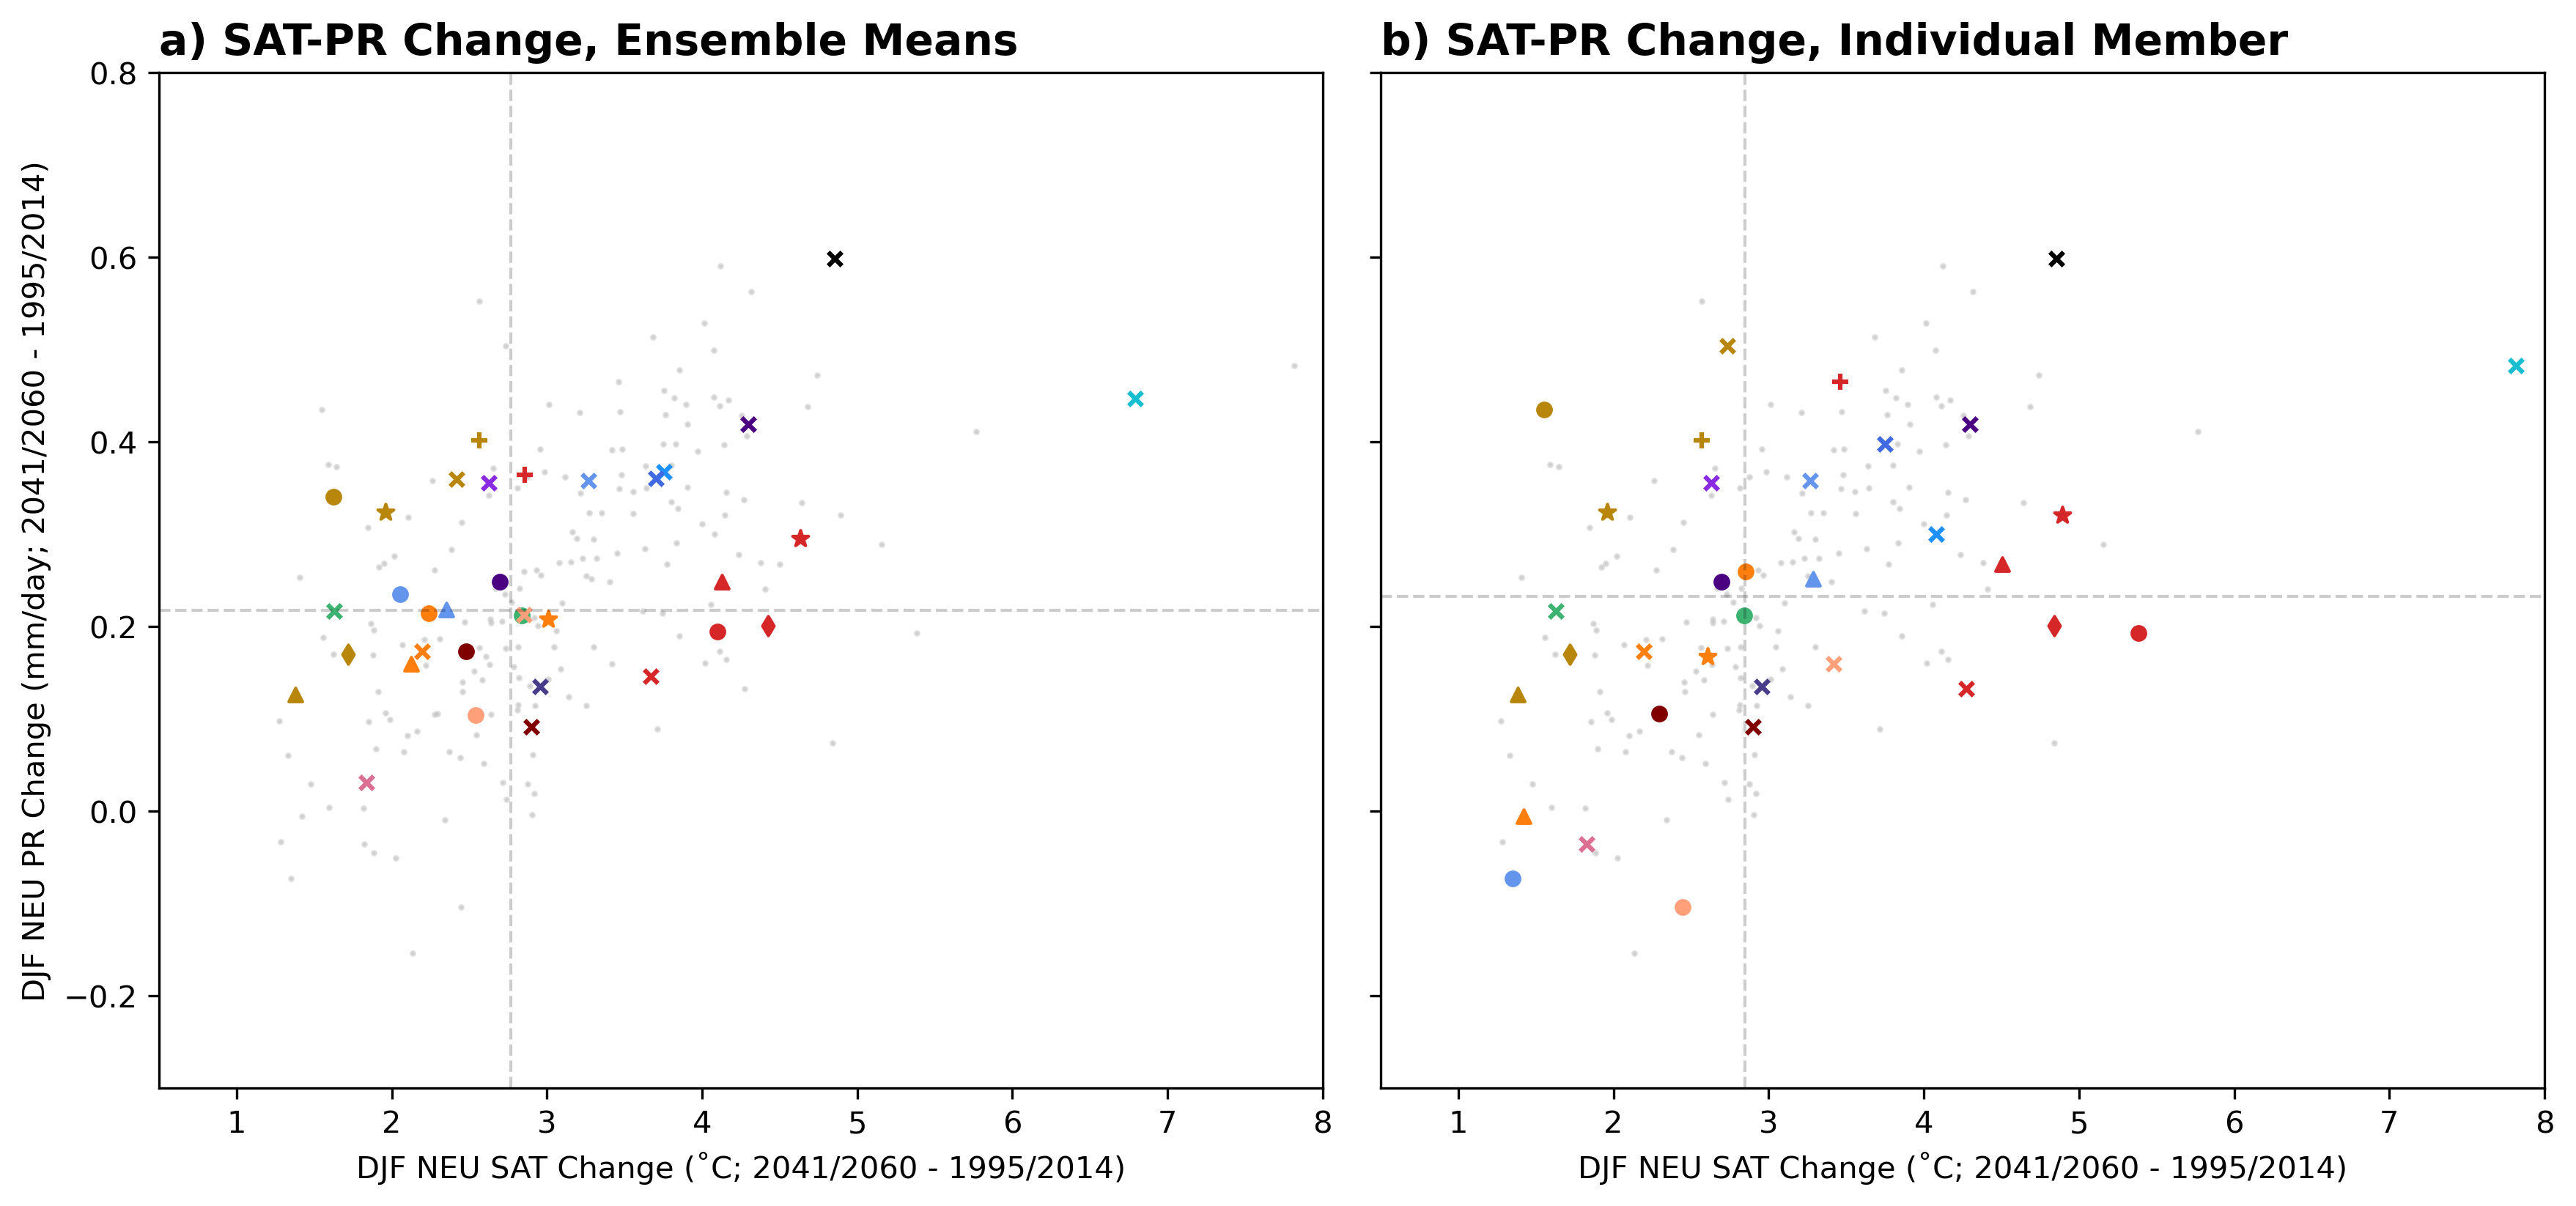

Source code (Python):
# Supplementary Figure 11 : Spread comparison for the CMIP6 DJF NEU case

#################################
# packages
#################################

import xarray as xr
import cartopy.crs as ccrs
import numpy as np
import matplotlib.pyplot as plt
import regionmask
import cdo

import datetime
from scipy import signal, stats
from statsmodels.stats.weightstats import DescrStatsW
import xskillscore

## Load in

members_cmip6 = ['ACCESS-CM2-r1i1p1f1', 'ACCESS-CM2-r2i1p1f1', 'ACCESS-CM2-r3i1p1f1',
       'ACCESS-ESM1-5-r10i1p1f1', 'ACCESS-ESM1-5-r1i1p1f1',
       'ACCESS-ESM1-5-r2i1p1f1', 'ACCESS-ESM1-5-r3i1p1f1',
       'ACCESS-ESM1-5-r4i1p1f1', 'ACCESS-ESM1-5-r5i1p1f1',
       'ACCESS-ESM1-5-r6i1p1f1', 'ACCESS-ESM1-5-r7i1p1f1',
       'ACCESS-ESM1-5-r8i1p1f1', 'ACCESS-ESM1-5-r9i1p1f1',
       'AWI-CM-1-1-MR-r1i1p1f1', 'CAS-ESM2-0-r1i1p1f1', 'CAS-ESM2-0-r3i1p1f1',
       'CESM2-WACCM-r1i1p1f1', 'CESM2-WACCM-r2i1p1f1', 'CESM2-WACCM-r3i1p1f1',
       'CESM2-r10i1p1f1', 'CESM2-r11i1p1f1', 'CESM2-r1i1p1f1',
       'CESM2-r2i1p1f1', 'CESM2-r4i1p1f1', 'CMCC-CM2-SR5-r1i1p1f1',
       'CMCC-ESM2-r1i1p1f1', 'CNRM-CM6-1-HR-r1i1p1f2', 'CNRM-CM6-1-r1i1p1f2',
       'CNRM-CM6-1-r2i1p1f2', 'CNRM-CM6-1-r3i1p1f2', 'CNRM-CM6-1-r4i1p1f2',
       'CNRM-CM6-1-r5i1p1f2', 'CNRM-CM6-1-r6i1p1f2', 'CNRM-ESM2-1-r1i1p1f2',
       'CNRM-ESM2-1-r2i1p1f2', 'CNRM-ESM2-1-r3i1p1f2', 'CNRM-ESM2-1-r4i1p1f2',
       'CNRM-ESM2-1-r5i1p1f2', 'CanESM5-r10i1p1f1', 'CanESM5-r10i1p2f1',
       'CanESM5-r11i1p1f1', 'CanESM5-r11i1p2f1', 'CanESM5-r12i1p1f1',
       'CanESM5-r12i1p2f1', 'CanESM5-r13i1p1f1', 'CanESM5-r13i1p2f1',
       'CanESM5-r14i1p1f1', 'CanESM5-r14i1p2f1', 'CanESM5-r15i1p1f1',
       'CanESM5-r15i1p2f1', 'CanESM5-r16i1p1f1', 'CanESM5-r16i1p2f1',
       'CanESM5-r17i1p1f1', 'CanESM5-r17i1p2f1', 'CanESM5-r18i1p1f1',
       'CanESM5-r18i1p2f1', 'CanESM5-r19i1p1f1', 'CanESM5-r19i1p2f1',
       'CanESM5-r1i1p1f1', 'CanESM5-r1i1p2f1', 'CanESM5-r20i1p1f1',
       'CanESM5-r20i1p2f1', 'CanESM5-r21i1p1f1', 'CanESM5-r21i1p2f1',
       'CanESM5-r22i1p1f1', 'CanESM5-r22i1p2f1', 'CanESM5-r23i1p1f1',
       'CanESM5-r23i1p2f1', 'CanESM5-r24i1p1f1', 'CanESM5-r24i1p2f1',
       'CanESM5-r25i1p1f1', 'CanESM5-r25i1p2f1', 'CanESM5-r2i1p1f1',
       'CanESM5-r2i1p2f1', 'CanESM5-r3i1p1f1', 'CanESM5-r3i1p2f1',
       'CanESM5-r4i1p1f1', 'CanESM5-r4i1p2f1', 'CanESM5-r5i1p1f1',
       'CanESM5-r5i1p2f1', 'CanESM5-r6i1p1f1', 'CanESM5-r6i1p2f1',
       'CanESM5-r7i1p1f1', 'CanESM5-r7i1p2f1', 'CanESM5-r8i1p1f1',
       'CanESM5-r8i1p2f1', 'CanESM5-r9i1p1f1', 'CanESM5-r9i1p2f1',
       'E3SM-1-1-r1i1p1f1', 'FGOALS-f3-L-r1i1p1f1', 'FGOALS-g3-r1i1p1f1',
       'FGOALS-g3-r2i1p1f1', 'GFDL-CM4-r1i1p1f1', 'GFDL-ESM4-r1i1p1f1',
       'GISS-E2-1-G-r1i1p3f1', 'HadGEM3-GC31-LL-r1i1p1f3',
       'HadGEM3-GC31-LL-r2i1p1f3', 'HadGEM3-GC31-LL-r3i1p1f3',
       'HadGEM3-GC31-LL-r4i1p1f3', 'HadGEM3-GC31-MM-r1i1p1f3',
       'HadGEM3-GC31-MM-r2i1p1f3', 'HadGEM3-GC31-MM-r3i1p1f3',
       'HadGEM3-GC31-MM-r4i1p1f3', 'INM-CM4-8-r1i1p1f1', 'INM-CM5-0-r1i1p1f1',
       'IPSL-CM6A-LR-r14i1p1f1', 'IPSL-CM6A-LR-r1i1p1f1',
       'IPSL-CM6A-LR-r2i1p1f1', 'IPSL-CM6A-LR-r3i1p1f1',
       'IPSL-CM6A-LR-r4i1p1f1', 'IPSL-CM6A-LR-r6i1p1f1', 'KACE-1-0-G-r2i1p1f1',
       'KACE-1-0-G-r3i1p1f1', 'KIOST-ESM-r1i1p1f1', 'MIROC-ES2L-r10i1p1f2',
       'MIROC-ES2L-r1i1p1f2', 'MIROC-ES2L-r2i1p1f2', 'MIROC-ES2L-r3i1p1f2',
       'MIROC-ES2L-r4i1p1f2', 'MIROC-ES2L-r5i1p1f2', 'MIROC-ES2L-r6i1p1f2',
       'MIROC-ES2L-r7i1p1f2', 'MIROC-ES2L-r8i1p1f2', 'MIROC-ES2L-r9i1p1f2',
       'MIROC6-r10i1p1f1', 'MIROC6-r11i1p1f1', 'MIROC6-r12i1p1f1',
       'MIROC6-r13i1p1f1', 'MIROC6-r14i1p1f1', 'MIROC6-r15i1p1f1',
       'MIROC6-r16i1p1f1', 'MIROC6-r17i1p1f1', 'MIROC6-r18i1p1f1',
       'MIROC6-r19i1p1f1', 'MIROC6-r1i1p1f1', 'MIROC6-r20i1p1f1',
       'MIROC6-r21i1p1f1', 'MIROC6-r22i1p1f1', 'MIROC6-r23i1p1f1',
       'MIROC6-r24i1p1f1', 'MIROC6-r25i1p1f1', 'MIROC6-r26i1p1f1',
       'MIROC6-r27i1p1f1', 'MIROC6-r28i1p1f1', 'MIROC6-r29i1p1f1',
       'MIROC6-r2i1p1f1', 'MIROC6-r30i1p1f1', 'MIROC6-r31i1p1f1',
       'MIROC6-r32i1p1f1', 'MIROC6-r33i1p1f1', 'MIROC6-r34i1p1f1',
       'MIROC6-r35i1p1f1', 'MIROC6-r36i1p1f1', 'MIROC6-r37i1p1f1',
       'MIROC6-r38i1p1f1', 'MIROC6-r39i1p1f1', 'MIROC6-r3i1p1f1',
       'MIROC6-r40i1p1f1', 'MIROC6-r41i1p1f1', 'MIROC6-r42i1p1f1',
       'MIROC6-r43i1p1f1', 'MIROC6-r44i1p1f1', 'MIROC6-r45i1p1f1',
       'MIROC6-r46i1p1f1', 'MIROC6-r47i1p1f1', 'MIROC6-r48i1p1f1',
       'MIROC6-r49i1p1f1', 'MIROC6-r4i1p1f1', 'MIROC6-r50i1p1f1',
       'MIROC6-r5i1p1f1', 'MIROC6-r6i1p1f1', 'MIROC6-r7i1p1f1',
       'MIROC6-r8i1p1f1', 'MIROC6-r9i1p1f1', 'MPI-ESM1-2-HR-r1i1p1f1',
       'MPI-ESM1-2-HR-r2i1p1f1', 'MPI-ESM1-2-LR-r10i1p1f1',
       'MPI-ESM1-2-LR-r1i1p1f1', 'MPI-ESM1-2-LR-r2i1p1f1',
       'MPI-ESM1-2-LR-r3i1p1f1', 'MPI-ESM1-2-LR-r4i1p1f1',
       'MPI-ESM1-2-LR-r5i1p1f1', 'MPI-ESM1-2-LR-r6i1p1f1',
       'MPI-ESM1-2-LR-r7i1p1f1', 'MPI-ESM1-2-LR-r8i1p1f1',
       'MPI-ESM1-2-LR-r9i1p1f1', 'MRI-ESM2-0-r1i1p1f1', 'MRI-ESM2-0-r1i2p1f1',
       'NESM3-r1i1p1f1', 'NESM3-r2i1p1f1', 'NorESM2-MM-r1i1p1f1',
       'TaiESM1-r1i1p1f1', 'UKESM1-0-LL-r1i1p1f2', 'UKESM1-0-LL-r2i1p1f2',
       'UKESM1-0-LL-r3i1p1f2', 'UKESM1-0-LL-r4i1p1f2', 'UKESM1-0-LL-r8i1p1f2']

# targets

dir = '/**/CMIP_subselection/Data/'

dsT6_djf = xr.open_dataset(dir + 'tas_mon_CMIP6_SSP585_g025_v2_NEU_DJF.nc',use_cftime = True)
dsT6_djf  = dsT6_djf-273.15
dsT6_djf  = dsT6_djf.sortby(dsT6_djf.member)
dsT6_djf  = dsT6_djf.sel(member=members_cmip6)

dsPr6_neu_djf = xr.open_dataset(dir + 'pr_mon_CMIP6_SSP585_g025_v2_NEU_DJF.nc',use_cftime = True)
dsPr6_neu_djf['pr']  = dsPr6_neu_djf.pr*86400
dsPr6_neu_djf  = dsPr6_neu_djf.sortby(dsPr6_neu_djf.member)
dsPr6_neu_djf  = dsPr6_neu_djf.sel(member=members_cmip6)

dsT6_djf_base = dsT6_djf.sel(year=slice('1995','2014')).mean('year')
dsT6_djf_fut = dsT6_djf.sel(year=slice('2041','2060')).mean('year')

dsT6_target = dsT6_djf_fut - dsT6_djf_base

def cos_lat_weighted_mean(ds):
  weights = np.cos(np.deg2rad(ds.lat))
  weights.name = "weights"
  ds_weighted = ds.weighted(weights)
  weighted_mean = ds_weighted.mean(('lon', 'lat'))
  return weighted_mean

dsT6_target_ts = cos_lat_weighted_mean(dsT6_target)

dsPr6_neu_djf_base = dsPr6_neu_djf.sel(year=slice('1995','2014')).mean('year')
dsPr6_neu_djf_fut = dsPr6_neu_djf.sel(year=slice('2041','2060')).mean('year')

dsPr6_target = dsPr6_neu_djf_fut - dsPr6_neu_djf_base
dsPr6_target_ts = cos_lat_weighted_mean(dsPr6_target)

## cmip6 ensemble averaging
rng = np.arange(99,103)
hadgemmm = dsT6_target_ts.isel(member=rng).mean('member').tas
hadgemmm['member'] = 'HadGEM3-GC31-MM-r0i0p0f0'
rng = np.arange(174,176)
mpihr = dsT6_target_ts.isel(member=rng).mean('member').tas
mpihr['member'] = 'MPI-ESM1-2-HR-r0i0p0f0'
rng = np.arange(186,188)
mri2 = dsT6_target_ts.isel(member=rng).mean('member').tas
mri2['member'] = 'MRI-ESM2-0-r0i0p0f0'
rng = np.arange(16,19)
cesm2_waccm = dsT6_target_ts.isel(member=rng).mean('member').tas
cesm2_waccm['member'] = 'CESM2-WACCM-r0i0p0f0'
rng = np.arange(19,24)
cesm2 = dsT6_target_ts.isel(member=rng).mean('member').tas
cesm2['member'] = 'CESM2-r0i0p0f0'
rng = np.arange(33,38)
cnrm2 = dsT6_target_ts.isel(member=rng).mean('member').tas
cnrm2['member'] = 'CNRM-ESM2-1-r0i0p0f0'
rng = np.arange(27,33)
cnrm6 = dsT6_target_ts.isel(member=rng).mean('member').tas
cnrm6['member'] = 'CNRM-CM6-1-r0i0p0f0'
rng = np.arange(95,99)
hadgemll = dsT6_target_ts.isel(member=rng).mean('member').tas
hadgemll['member'] = 'HadGEM3-GC31-LL-r0i0p0f0'
rng = np.arange(0,3)
access_cm2 = dsT6_target_ts.isel(member=rng).mean('member').tas
access_cm2['member'] = 'ACCESS-CM2-r0i0p0f0'
rng = np.arange(105,111)
ipsl6a = dsT6_target_ts.isel(member=rng).mean('member').tas
ipsl6a['member'] = 'IPSL-CM6A-LR-r0i0p0f0'
rng = np.arange(3,13)
access_5 = dsT6_target_ts.isel(member=rng).mean('member').tas
access_5['member'] = 'ACCESS-ESM1-5-r0i0p0f0'
rng = np.arange(192,197)
uk = dsT6_target_ts.isel(member=rng).mean('member').tas
uk['member'] = 'UKESM1-0-LL-r0i0p0f0'
rng = np.arange(176,186)
mpi2lr = dsT6_target_ts.isel(member=rng).mean('member').tas
mpi2lr['member'] = 'MPI-ESM1-2-LR-r0i0p0f0'
rng = np.arange(38,88)
canesm5 = dsT6_target_ts.isel(member=rng).mean('member').tas
canesm5['member'] = 'CanESM5-r0i0p0f0'
rng = np.arange(114,124)
miroce = dsT6_target_ts.isel(member=rng).mean('member').tas
miroce['member'] = 'MIROC-ES2L-r0i0p0f0'
rng = np.arange(124,174)
miroc6 = dsT6_target_ts.isel(member=rng).mean('member').tas
miroc6['member'] = 'MIROC6-r0i0p0f0'
rng = np.arange(188,190)
nesm3 = dsT6_target_ts.isel(member=rng).mean('member').tas
nesm3['member'] = 'NESM3-r0i0p0f0'
rng = np.arange(90,92)
fgoalsg = dsT6_target_ts.isel(member=rng).mean('member').tas
fgoalsg['member'] = 'FGOALS-g3-r0i0p0f0'
rng = np.arange(111,113)
kace = dsT6_target_ts.isel(member=rng).mean('member').tas
kace['member'] = 'KACE-1-0-G-r0i0p0f0'
rng = np.arange(14,16)
cas = dsT6_target_ts.isel(member=rng).mean('member').tas
cas['member'] = 'CAS-ESM2-0-r0i0p0f0'

dsT6_target_ts_em = xr.concat([access_cm2,access_5,dsT6_target_ts.sel(member='AWI-CM-1-1-MR-r1i1p1f1').tas,cas,
cesm2_waccm,cesm2,dsT6_target_ts.sel(member='CMCC-CM2-SR5-r1i1p1f1').tas,dsT6_target_ts.sel(member='CMCC-ESM2-r1i1p1f1').tas,
dsT6_target_ts.sel(member='CNRM-CM6-1-HR-r1i1p1f2').tas,cnrm6,cnrm2,canesm5,dsT6_target_ts.sel(member='E3SM-1-1-r1i1p1f1').tas,
dsT6_target_ts.sel(member='FGOALS-f3-L-r1i1p1f1').tas,fgoalsg,dsT6_target_ts.sel(member='GFDL-CM4-r1i1p1f1').tas,
dsT6_target_ts.sel(member='GFDL-ESM4-r1i1p1f1').tas,dsT6_target_ts.sel(member='GISS-E2-1-G-r1i1p3f1').tas,hadgemll,
hadgemmm,dsT6_target_ts.sel(member='INM-CM4-8-r1i1p1f1').tas,dsT6_target_ts.sel(member='INM-CM5-0-r1i1p1f1').tas,
ipsl6a,kace,dsT6_target_ts.sel(member='KIOST-ESM-r1i1p1f1').tas,miroce,miroc6,mpihr,mpi2lr,mri2,nesm3,
dsT6_target_ts.sel(member='NorESM2-MM-r1i1p1f1').tas,dsT6_target_ts.sel(member='TaiESM1-r1i1p1f1').tas,uk],dim='member')

rng = np.arange(99,103)
hadgemmm = dsPr6_target_ts.isel(member=rng).mean('member').pr
hadgemmm['member'] = 'HadGEM3-GC31-MM-r0i0p0f0'
rng = np.arange(174,176)
mpihr = dsPr6_target_ts.isel(member=rng).mean('member').pr
mpihr['member'] = 'MPI-ESM1-2-HR-r0i0p0f0'
rng = np.arange(186,188)
mri2 = dsPr6_target_ts.isel(member=rng).mean('member').pr
mri2['member'] = 'MRI-ESM2-0-r0i0p0f0'
rng = np.arange(16,19)
cesm2_waccm = dsPr6_target_ts.isel(member=rng).mean('member').pr
cesm2_waccm['member'] = 'CESM2-WACCM-r0i0p0f0'
rng = np.arange(19,24)
cesm2 = dsPr6_target_ts.isel(member=rng).mean('member').pr
cesm2['member'] = 'CESM2-r0i0p0f0'
rng = np.arange(33,38)
cnrm2 = dsPr6_target_ts.isel(member=rng).mean('member').pr
cnrm2['member'] = 'CNRM-ESM2-1-r0i0p0f0'
rng = np.arange(27,33)
cnrm6 = dsPr6_target_ts.isel(member=rng).mean('member').pr
cnrm6['member'] = 'CNRM-CM6-1-r0i0p0f0'
rng = np.arange(95,99)
hadgemll = dsPr6_target_ts.isel(member=rng).mean('member').pr
hadgemll['member'] = 'HadGEM3-GC31-LL-r0i0p0f0'
rng = np.arange(0,3)
access_cm2 = dsPr6_target_ts.isel(member=rng).mean('member').pr
access_cm2['member'] = 'ACCESS-CM2-r0i0p0f0'
rng = np.arange(105,111)
ipsl6a = dsPr6_target_ts.isel(member=rng).mean('member').pr
ipsl6a['member'] = 'IPSL-CM6A-LR-r0i0p0f0'
rng = np.arange(3,13)
access_5 = dsPr6_target_ts.isel(member=rng).mean('member').pr
access_5['member'] = 'ACCESS-ESM1-5-r0i0p0f0'
rng = np.arange(192,197)
uk = dsPr6_target_ts.isel(member=rng).mean('member').pr
uk['member'] = 'UKESM1-0-LL-r0i0p0f0'
rng = np.arange(176,186)
mpi2lr = dsPr6_target_ts.isel(member=rng).mean('member').pr
mpi2lr['member'] = 'MPI-ESM1-2-LR-r0i0p0f0'
rng = np.arange(38,88)
canesm5 = dsPr6_target_ts.isel(member=rng).mean('member').pr
canesm5['member'] = 'CanESM5-r0i0p0f0'
rng = np.arange(114,124)
miroce = dsPr6_target_ts.isel(member=rng).mean('member').pr
miroce['member'] = 'MIROC-ES2L-r0i0p0f0'
rng = np.arange(124,174)
miroc6 = dsPr6_target_ts.isel(member=rng).mean('member').pr
miroc6['member'] = 'MIROC6-r0i0p0f0'
rng = np.arange(188,190)
nesm3 = dsPr6_target_ts.isel(member=rng).mean('member').pr
nesm3['member'] = 'NESM3-r0i0p0f0'
rng = np.arange(90,92)
fgoalsg = dsPr6_target_ts.isel(member=rng).mean('member').pr
fgoalsg['member'] = 'FGOALS-g3-r0i0p0f0'
rng = np.arange(111,113)
kace = dsPr6_target_ts.isel(member=rng).mean('member').pr
kace['member'] = 'KACE-1-0-G-r0i0p0f0'
rng = np.arange(14,16)
cas = dsPr6_target_ts.isel(member=rng).mean('member').pr
cas['member'] = 'CAS-ESM2-0-r0i0p0f0'

dsPr6_target_ts_em = xr.concat([access_cm2,access_5,dsPr6_target_ts.sel(member='AWI-CM-1-1-MR-r1i1p1f1').pr,cas,
cesm2_waccm,cesm2,dsPr6_target_ts.sel(member='CMCC-CM2-SR5-r1i1p1f1').pr,dsPr6_target_ts.sel(member='CMCC-ESM2-r1i1p1f1').pr,
dsPr6_target_ts.sel(member='CNRM-CM6-1-HR-r1i1p1f2').pr,cnrm6,cnrm2,canesm5,dsPr6_target_ts.sel(member='E3SM-1-1-r1i1p1f1').pr,
dsPr6_target_ts.sel(member='FGOALS-f3-L-r1i1p1f1').pr,fgoalsg,dsPr6_target_ts.sel(member='GFDL-CM4-r1i1p1f1').pr,
dsPr6_target_ts.sel(member='GFDL-ESM4-r1i1p1f1').pr,dsPr6_target_ts.sel(member='GISS-E2-1-G-r1i1p3f1').pr,hadgemll,
hadgemmm,dsPr6_target_ts.sel(member='INM-CM4-8-r1i1p1f1').pr,dsPr6_target_ts.sel(member='INM-CM5-0-r1i1p1f1').pr,
ipsl6a,kace,dsPr6_target_ts.sel(member='KIOST-ESM-r1i1p1f1').pr,miroce,miroc6,mpihr,mpi2lr,mri2,nesm3,
dsPr6_target_ts.sel(member='NorESM2-MM-r1i1p1f1').pr,dsPr6_target_ts.sel(member='TaiESM1-r1i1p1f1').pr,uk],dim='member')

# ################################################################################################

#### ** Normalize ** #####

dsT6_target_ts_norm = (dsT6_target_ts  - np.mean(dsT6_target_ts))/np.std(dsT6_target_ts)
dsPr6_target_ts_norm = (dsPr6_target_ts - np.mean(dsPr6_target_ts))/np.std(dsPr6_target_ts)

# spread ensemble
dsT6_target_ts_spd_ind = dsT6_target_ts_norm.sel(member=[
       'AWI-CM-1-1-MR-r1i1p1f1', 'CMCC-CM2-SR5-r1i1p1f1',
       'CMCC-ESM2-r1i1p1f1', 'CNRM-CM6-1-HR-r1i1p1f2',
       'E3SM-1-1-r1i1p1f1', 'FGOALS-f3-L-r1i1p1f1', 'GFDL-CM4-r1i1p1f1', 'GFDL-ESM4-r1i1p1f1',
       'GISS-E2-1-G-r1i1p3f1', 'INM-CM4-8-r1i1p1f1', 'INM-CM5-0-r1i1p1f1','KIOST-ESM-r1i1p1f1',
       'NorESM2-MM-r1i1p1f1','TaiESM1-r1i1p1f1']).tas
dsPr6_target_ts_spd_ind = dsPr6_target_ts_norm.sel(member=['AWI-CM-1-1-MR-r1i1p1f1', 'CMCC-CM2-SR5-r1i1p1f1',
    'CMCC-ESM2-r1i1p1f1', 'CNRM-CM6-1-HR-r1i1p1f2','E3SM-1-1-r1i1p1f1', 'FGOALS-f3-L-r1i1p1f1',
    'GFDL-CM4-r1i1p1f1', 'GFDL-ESM4-r1i1p1f1','GISS-E2-1-G-r1i1p3f1', 'INM-CM4-8-r1i1p1f1',
    'INM-CM5-0-r1i1p1f1','KIOST-ESM-r1i1p1f1', 'NorESM2-MM-r1i1p1f1','TaiESM1-r1i1p1f1']).pr

#####################
# fixed ponts
keys = ['AWI-CM-1-1-MR-r1i1p1f1', 'CMCC-CM2-SR5-r1i1p1f1',
'CMCC-ESM2-r1i1p1f1', 'CNRM-CM6-1-HR-r1i1p1f2',
'E3SM-1-1-r1i1p1f1', 'FGOALS-f3-L-r1i1p1f1', 'GFDL-CM4-r1i1p1f1', 'GFDL-ESM4-r1i1p1f1',
'GISS-E2-1-G-r1i1p3f1', 'INM-CM4-8-r1i1p1f1', 'INM-CM5-0-r1i1p1f1','KIOST-ESM-r1i1p1f1',
'NorESM2-MM-r1i1p1f1','TaiESM1-r1i1p1f1']

dict_ind = {}
for ii in range(len(keys)):
    dict_ind[keys[ii]] = (dsT6_target_ts_norm.sel(member=keys[ii]).tas.item(0),dsPr6_target_ts_norm.sel(member=keys[ii]).pr.item(0))

#########
# Model 1
keys = ['ACCESS-CM2-r1i1p1f1', 'ACCESS-CM2-r2i1p1f1', 'ACCESS-CM2-r3i1p1f1']

dict_model = {}
for ii in range(len(keys)):
    dict_model[keys[ii]] = (dsT6_target_ts_norm.sel(member=keys[ii]).tas.item(0),dsPr6_target_ts_norm.sel(member=keys[ii]).pr.item(0))

def choose_furthest_member(mem):
    min_dist = {}
    dict_dist = {}
    for key in dict_ind:
        dist = np.linalg.norm(np.array(dict_model[mem]) - np.array(dict_ind[key]))
        dict_dist[key] = dist
    min_key = min(dict_dist, key=dict_dist.get)
    min_value = min(dict_dist.values())
    print("Lowest value:",mem,min_key,min_value)

for ii in range(len(keys)):
    choose_furthest_member(keys[ii])

key_choice = 'ACCESS-CM2-r2i1p1f1'
dict_ind[key_choice] = (dsT6_target_ts_norm.sel(member=key_choice).tas.item(0),dsPr6_target_ts_norm.sel(member=key_choice).pr.item(0))

#########
# Model 2
keys = ['ACCESS-ESM1-5-r10i1p1f1', 'ACCESS-ESM1-5-r1i1p1f1',
       'ACCESS-ESM1-5-r2i1p1f1', 'ACCESS-ESM1-5-r3i1p1f1',
       'ACCESS-ESM1-5-r4i1p1f1', 'ACCESS-ESM1-5-r5i1p1f1',
       'ACCESS-ESM1-5-r6i1p1f1', 'ACCESS-ESM1-5-r7i1p1f1',
       'ACCESS-ESM1-5-r8i1p1f1', 'ACCESS-ESM1-5-r9i1p1f1']

dict_model = {}
for ii in range(len(keys)):
    dict_model[keys[ii]] = (dsT6_target_ts_norm.sel(member=keys[ii]).tas.item(0),dsPr6_target_ts_norm.sel(member=keys[ii]).pr.item(0))

for ii in range(len(keys)):
    choose_furthest_member(keys[ii])

key_choice = 'ACCESS-ESM1-5-r5i1p1f1'
dict_ind[key_choice] = (dsT6_target_ts_norm.sel(member=key_choice).tas.item(0),dsPr6_target_ts_norm.sel(member=key_choice).pr.item(0))

#########
# Model 3
keys = ['CAS-ESM2-0-r1i1p1f1', 'CAS-ESM2-0-r3i1p1f1']

dict_model = {}
for ii in range(len(keys)):
    dict_model[keys[ii]] = (dsT6_target_ts_norm.sel(member=keys[ii]).tas.item(0),dsPr6_target_ts_norm.sel(member=keys[ii]).pr.item(0))

for ii in range(len(keys)):
    choose_furthest_member(keys[ii])

key_choice = 'CAS-ESM2-0-r3i1p1f1'
dict_ind[key_choice] = (dsT6_target_ts_norm.sel(member=key_choice).tas.item(0),dsPr6_target_ts_norm.sel(member=key_choice).pr.item(0))

#########
# Model 4
keys = ['CESM2-WACCM-r1i1p1f1', 'CESM2-WACCM-r2i1p1f1', 'CESM2-WACCM-r3i1p1f1']

dict_model = {}
for ii in range(len(keys)):
    dict_model[keys[ii]] = (dsT6_target_ts_norm.sel(member=keys[ii]).tas.item(0),dsPr6_target_ts_norm.sel(member=keys[ii]).pr.item(0))

for ii in range(len(keys)):
    choose_furthest_member(keys[ii])

key_choice = 'CESM2-WACCM-r2i1p1f1'
dict_ind[key_choice] = (dsT6_target_ts_norm.sel(member=key_choice).tas.item(0),dsPr6_target_ts_norm.sel(member=key_choice).pr.item(0))

#########
# Model 5
keys = ['CESM2-r10i1p1f1', 'CESM2-r11i1p1f1', 'CESM2-r1i1p1f1','CESM2-r2i1p1f1', 'CESM2-r4i1p1f1']

dict_model = {}
for ii in range(len(keys)):
    dict_model[keys[ii]] = (dsT6_target_ts_norm.sel(member=keys[ii]).tas.item(0),dsPr6_target_ts_norm.sel(member=keys[ii]).pr.item(0))

for ii in range(len(keys)):
    choose_furthest_member(keys[ii])

key_choice = 'CESM2-r2i1p1f1'
dict_ind[key_choice] = (dsT6_target_ts_norm.sel(member=key_choice).tas.item(0),dsPr6_target_ts_norm.sel(member=key_choice).pr.item(0))

#########
# Model 6

keys = ['CNRM-CM6-1-r1i1p1f2','CNRM-CM6-1-r2i1p1f2',
'CNRM-CM6-1-r3i1p1f2', 'CNRM-CM6-1-r4i1p1f2',
'CNRM-CM6-1-r5i1p1f2', 'CNRM-CM6-1-r6i1p1f2']

dict_model = {}
for ii in range(len(keys)):
    dict_model[keys[ii]] = (dsT6_target_ts_norm.sel(member=keys[ii]).tas.item(0),dsPr6_target_ts_norm.sel(member=keys[ii]).pr.item(0))

for ii in range(len(keys)):
    choose_furthest_member(keys[ii])

key_choice = 'CNRM-CM6-1-r5i1p1f2'
dict_ind[key_choice] = (dsT6_target_ts_norm.sel(member=key_choice).tas.item(0),dsPr6_target_ts_norm.sel(member=key_choice).pr.item(0))

#########
# Model 7

keys = ['CNRM-ESM2-1-r1i1p1f2','CNRM-ESM2-1-r2i1p1f2', 'CNRM-ESM2-1-r3i1p1f2', 'CNRM-ESM2-1-r4i1p1f2','CNRM-ESM2-1-r5i1p1f2']

dict_model = {}
for ii in range(len(keys)):
    dict_model[keys[ii]] = (dsT6_target_ts_norm.sel(member=keys[ii]).tas.item(0),dsPr6_target_ts_norm.sel(member=keys[ii]).pr.item(0))

for ii in range(len(keys)):
    choose_furthest_member(keys[ii])

key_choice = 'CNRM-ESM2-1-r3i1p1f2'
dict_ind[key_choice] = (dsT6_target_ts_norm.sel(member=key_choice).tas.item(0),dsPr6_target_ts_norm.sel(member=key_choice).pr.item(0))

#########
# Model 8

keys = ['CanESM5-r10i1p1f1', 'CanESM5-r10i1p2f1',
       'CanESM5-r11i1p1f1', 'CanESM5-r11i1p2f1', 'CanESM5-r12i1p1f1',
       'CanESM5-r12i1p2f1', 'CanESM5-r13i1p1f1', 'CanESM5-r13i1p2f1',
       'CanESM5-r14i1p1f1', 'CanESM5-r14i1p2f1', 'CanESM5-r15i1p1f1',
       'CanESM5-r15i1p2f1', 'CanESM5-r16i1p1f1', 'CanESM5-r16i1p2f1',
       'CanESM5-r17i1p1f1', 'CanESM5-r17i1p2f1', 'CanESM5-r18i1p1f1',
       'CanESM5-r18i1p2f1', 'CanESM5-r19i1p1f1', 'CanESM5-r19i1p2f1',
       'CanESM5-r1i1p1f1', 'CanESM5-r1i1p2f1', 'CanESM5-r20i1p1f1',
       'CanESM5-r20i1p2f1', 'CanESM5-r21i1p1f1', 'CanESM5-r21i1p2f1',
       'CanESM5-r22i1p1f1', 'CanESM5-r22i1p2f1', 'CanESM5-r23i1p1f1',
       'CanESM5-r23i1p2f1', 'CanESM5-r24i1p1f1', 'CanESM5-r24i1p2f1',
       'CanESM5-r25i1p1f1', 'CanESM5-r25i1p2f1', 'CanESM5-r2i1p1f1',
       'CanESM5-r2i1p2f1', 'CanESM5-r3i1p1f1', 'CanESM5-r3i1p2f1',
       'CanESM5-r4i1p1f1', 'CanESM5-r4i1p2f1', 'CanESM5-r5i1p1f1',
       'CanESM5-r5i1p2f1', 'CanESM5-r6i1p1f1', 'CanESM5-r6i1p2f1',
       'CanESM5-r7i1p1f1', 'CanESM5-r7i1p2f1', 'CanESM5-r8i1p1f1',
       'CanESM5-r8i1p2f1', 'CanESM5-r9i1p1f1', 'CanESM5-r9i1p2f1']

dict_model = {}
for ii in range(len(keys)):
    dict_model[keys[ii]] = (dsT6_target_ts_norm.sel(member=keys[ii]).tas.item(0),dsPr6_target_ts_norm.sel(member=keys[ii]).pr.item(0))

for ii in range(len(keys)):
    choose_furthest_member(keys[ii])

key_choice = 'CanESM5-r14i1p2f1'
dict_ind[key_choice] = (dsT6_target_ts_norm.sel(member=key_choice).tas.item(0),dsPr6_target_ts_norm.sel(member=key_choice).pr.item(0))

#########
# Model 9

keys = ['FGOALS-g3-r1i1p1f1','FGOALS-g3-r2i1p1f1']

dict_model = {}
for ii in range(len(keys)):
    dict_model[keys[ii]] = (dsT6_target_ts_norm.sel(member=keys[ii]).tas.item(0),dsPr6_target_ts_norm.sel(member=keys[ii]).pr.item(0))

for ii in range(len(keys)):
    choose_furthest_member(keys[ii])

key_choice = 'FGOALS-g3-r2i1p1f1'
dict_ind[key_choice] = (dsT6_target_ts_norm.sel(member=key_choice).tas.item(0),dsPr6_target_ts_norm.sel(member=key_choice).pr.item(0))

#########
# Model 10

keys = ['HadGEM3-GC31-LL-r1i1p1f3','HadGEM3-GC31-LL-r2i1p1f3', 'HadGEM3-GC31-LL-r3i1p1f3','HadGEM3-GC31-LL-r4i1p1f3']

dict_model = {}
for ii in range(len(keys)):
    dict_model[keys[ii]] = (dsT6_target_ts_norm.sel(member=keys[ii]).tas.item(0),dsPr6_target_ts_norm.sel(member=keys[ii]).pr.item(0))

for ii in range(len(keys)):
    choose_furthest_member(keys[ii])

key_choice = 'HadGEM3-GC31-LL-r3i1p1f3'
dict_ind[key_choice] = (dsT6_target_ts_norm.sel(member=key_choice).tas.item(0),dsPr6_target_ts_norm.sel(member=key_choice).pr.item(0))

#########
# Model 11

keys = ['HadGEM3-GC31-MM-r1i1p1f3','HadGEM3-GC31-MM-r2i1p1f3', 'HadGEM3-GC31-MM-r3i1p1f3','HadGEM3-GC31-MM-r4i1p1f3']

dict_model = {}
for ii in range(len(keys)):
    dict_model[keys[ii]] = (dsT6_target_ts_norm.sel(member=keys[ii]).tas.item(0),dsPr6_target_ts_norm.sel(member=keys[ii]).pr.item(0))

for ii in range(len(keys)):
    choose_furthest_member(keys[ii])

key_choice = 'HadGEM3-GC31-MM-r2i1p1f3'
dict_ind[key_choice] = (dsT6_target_ts_norm.sel(member=key_choice).tas.item(0),dsPr6_target_ts_norm.sel(member=key_choice).pr.item(0))

#########
# Model 12

keys = ['IPSL-CM6A-LR-r14i1p1f1', 'IPSL-CM6A-LR-r1i1p1f1',
        'IPSL-CM6A-LR-r2i1p1f1', 'IPSL-CM6A-LR-r3i1p1f1',
        'IPSL-CM6A-LR-r4i1p1f1', 'IPSL-CM6A-LR-r6i1p1f1']

dict_model = {}
for ii in range(len(keys)):
    dict_model[keys[ii]] = (dsT6_target_ts_norm.sel(member=keys[ii]).tas.item(0),dsPr6_target_ts_norm.sel(member=keys[ii]).pr.item(0))

for ii in range(len(keys)):
    choose_furthest_member(keys[ii])

key_choice = 'IPSL-CM6A-LR-r2i1p1f1'
dict_ind[key_choice] = (dsT6_target_ts_norm.sel(member=key_choice).tas.item(0),dsPr6_target_ts_norm.sel(member=key_choice).pr.item(0))

#########
# Model 13

keys = ['KACE-1-0-G-r2i1p1f1','KACE-1-0-G-r3i1p1f1']

dict_model = {}
for ii in range(len(keys)):
    dict_model[keys[ii]] = (dsT6_target_ts_norm.sel(member=keys[ii]).tas.item(0),dsPr6_target_ts_norm.sel(member=keys[ii]).pr.item(0))

for ii in range(len(keys)):
    choose_furthest_member(keys[ii])

key_choice = 'KACE-1-0-G-r3i1p1f1'
dict_ind[key_choice] = (dsT6_target_ts_norm.sel(member=key_choice).tas.item(0),dsPr6_target_ts_norm.sel(member=key_choice).pr.item(0))

#########
# Model 14

keys = ['MIROC-ES2L-r10i1p1f2','MIROC-ES2L-r1i1p1f2', 'MIROC-ES2L-r2i1p1f2', 'MIROC-ES2L-r3i1p1f2',
'MIROC-ES2L-r4i1p1f2', 'MIROC-ES2L-r5i1p1f2', 'MIROC-ES2L-r6i1p1f2','MIROC-ES2L-r7i1p1f2', 'MIROC-ES2L-r8i1p1f2', 'MIROC-ES2L-r9i1p1f2']

dict_model = {}
for ii in range(len(keys)):
    dict_model[keys[ii]] = (dsT6_target_ts_norm.sel(member=keys[ii]).tas.item(0),dsPr6_target_ts_norm.sel(member=keys[ii]).pr.item(0))

for ii in range(len(keys)):
    choose_furthest_member(keys[ii])

key_choice = 'MIROC-ES2L-r9i1p1f2'
dict_ind[key_choice] = (dsT6_target_ts_norm.sel(member=key_choice).tas.item(0),dsPr6_target_ts_norm.sel(member=key_choice).pr.item(0))

#########
# Model 15

keys = ['MIROC6-r10i1p1f1', 'MIROC6-r11i1p1f1', 'MIROC6-r12i1p1f1',
       'MIROC6-r13i1p1f1', 'MIROC6-r14i1p1f1', 'MIROC6-r15i1p1f1',
       'MIROC6-r16i1p1f1', 'MIROC6-r17i1p1f1', 'MIROC6-r18i1p1f1',
       'MIROC6-r19i1p1f1', 'MIROC6-r1i1p1f1', 'MIROC6-r20i1p1f1',
       'MIROC6-r21i1p1f1', 'MIROC6-r22i1p1f1', 'MIROC6-r23i1p1f1',
       'MIROC6-r24i1p1f1', 'MIROC6-r25i1p1f1', 'MIROC6-r26i1p1f1',
       'MIROC6-r27i1p1f1', 'MIROC6-r28i1p1f1', 'MIROC6-r29i1p1f1',
       'MIROC6-r2i1p1f1', 'MIROC6-r30i1p1f1', 'MIROC6-r31i1p1f1',
       'MIROC6-r32i1p1f1', 'MIROC6-r33i1p1f1', 'MIROC6-r34i1p1f1',
       'MIROC6-r35i1p1f1', 'MIROC6-r36i1p1f1', 'MIROC6-r37i1p1f1',
       'MIROC6-r38i1p1f1', 'MIROC6-r39i1p1f1', 'MIROC6-r3i1p1f1',
       'MIROC6-r40i1p1f1', 'MIROC6-r41i1p1f1', 'MIROC6-r42i1p1f1',
       'MIROC6-r43i1p1f1', 'MIROC6-r44i1p1f1', 'MIROC6-r45i1p1f1',
       'MIROC6-r46i1p1f1', 'MIROC6-r47i1p1f1', 'MIROC6-r48i1p1f1',
       'MIROC6-r49i1p1f1', 'MIROC6-r4i1p1f1', 'MIROC6-r50i1p1f1',
       'MIROC6-r5i1p1f1', 'MIROC6-r6i1p1f1', 'MIROC6-r7i1p1f1',
       'MIROC6-r8i1p1f1', 'MIROC6-r9i1p1f1']

dict_model = {}
for ii in range(len(keys)):
    dict_model[keys[ii]] = (dsT6_target_ts_norm.sel(member=keys[ii]).tas.item(0),dsPr6_target_ts_norm.sel(member=keys[ii]).pr.item(0))

for ii in range(len(keys)):
    choose_furthest_member(keys[ii])

key_choice = 'MIROC6-r12i1p1f1'
dict_ind[key_choice] = (dsT6_target_ts_norm.sel(member=key_choice).tas.item(0),dsPr6_target_ts_norm.sel(member=key_choice).pr.item(0))

#########
# Model 16
keys = ['MPI-ESM1-2-HR-r1i1p1f1',
        'MPI-ESM1-2-HR-r2i1p1f1']

dict_model = {}
for ii in range(len(keys)):
    dict_model[keys[ii]] = (dsT6_target_ts_norm.sel(member=keys[ii]).tas.item(0),dsPr6_target_ts_norm.sel(member=keys[ii]).pr.item(0))

for ii in range(len(keys)):
    choose_furthest_member(keys[ii])

key_choice = 'MPI-ESM1-2-HR-r2i1p1f1'
dict_ind[key_choice] = (dsT6_target_ts_norm.sel(member=key_choice).tas.item(0),dsPr6_target_ts_norm.sel(member=key_choice).pr.item(0))

#########
# Model 17

keys = ['MPI-ESM1-2-LR-r10i1p1f1',
       'MPI-ESM1-2-LR-r1i1p1f1', 'MPI-ESM1-2-LR-r2i1p1f1',
       'MPI-ESM1-2-LR-r3i1p1f1', 'MPI-ESM1-2-LR-r4i1p1f1',
       'MPI-ESM1-2-LR-r5i1p1f1', 'MPI-ESM1-2-LR-r6i1p1f1',
       'MPI-ESM1-2-LR-r7i1p1f1', 'MPI-ESM1-2-LR-r8i1p1f1',
       'MPI-ESM1-2-LR-r9i1p1f1']

dict_model = {}
for ii in range(len(keys)):
    dict_model[keys[ii]] = (dsT6_target_ts_norm.sel(member=keys[ii]).tas.item(0),dsPr6_target_ts_norm.sel(member=keys[ii]).pr.item(0))

for ii in range(len(keys)):
    choose_furthest_member(keys[ii])

key_choice = 'MPI-ESM1-2-LR-r4i1p1f1'
dict_ind[key_choice] = (dsT6_target_ts_norm.sel(member=key_choice).tas.item(0),dsPr6_target_ts_norm.sel(member=key_choice).pr.item(0))

#########
# Model 18
keys = ['MRI-ESM2-0-r1i1p1f1', 'MRI-ESM2-0-r1i2p1f1']

dict_model = {}
for ii in range(len(keys)):
    dict_model[keys[ii]] = (dsT6_target_ts_norm.sel(member=keys[ii]).tas.item(0),dsPr6_target_ts_norm.sel(member=keys[ii]).pr.item(0))

for ii in range(len(keys)):
    choose_furthest_member(keys[ii])

key_choice = 'MRI-ESM2-0-r1i1p1f1'
dict_ind[key_choice] = (dsT6_target_ts_norm.sel(member=key_choice).tas.item(0),dsPr6_target_ts_norm.sel(member=key_choice).pr.item(0))

#########
# Model 19
keys = ['NESM3-r1i1p1f1', 'NESM3-r2i1p1f1']

dict_model = {}
for ii in range(len(keys)):
    dict_model[keys[ii]] = (dsT6_target_ts_norm.sel(member=keys[ii]).tas.item(0),dsPr6_target_ts_norm.sel(member=keys[ii]).pr.item(0))

for ii in range(len(keys)):
    choose_furthest_member(keys[ii])

key_choice = 'NESM3-r1i1p1f1'
dict_ind[key_choice] = (dsT6_target_ts_norm.sel(member=key_choice).tas.item(0),dsPr6_target_ts_norm.sel(member=key_choice).pr.item(0))


#########
# Model 20
keys = ['UKESM1-0-LL-r1i1p1f2', 'UKESM1-0-LL-r2i1p1f2',
        'UKESM1-0-LL-r3i1p1f2', 'UKESM1-0-LL-r4i1p1f2', 'UKESM1-0-LL-r8i1p1f2']

dict_model = {}
for ii in range(len(keys)):
    dict_model[keys[ii]] = (dsT6_target_ts_norm.sel(member=keys[ii]).tas.item(0),dsPr6_target_ts_norm.sel(member=keys[ii]).pr.item(0))

for ii in range(len(keys)):
    choose_furthest_member(keys[ii])

key_choice = 'UKESM1-0-LL-r2i1p1f2'
dict_ind[key_choice] = (dsT6_target_ts_norm.sel(member=key_choice).tas.item(0),dsPr6_target_ts_norm.sel(member=key_choice).pr.item(0))

################################

dsT6_target_ts_spd_all = dsT6_target_ts.sel(member=['ACCESS-CM2-r2i1p1f1','ACCESS-ESM1-5-r5i1p1f1',
       'AWI-CM-1-1-MR-r1i1p1f1', 'CAS-ESM2-0-r3i1p1f1','CESM2-WACCM-r2i1p1f1','CESM2-r2i1p1f1','CMCC-CM2-SR5-r1i1p1f1',
       'CMCC-ESM2-r1i1p1f1', 'CNRM-CM6-1-HR-r1i1p1f2','CNRM-CM6-1-r5i1p1f2','CNRM-ESM2-1-r3i1p1f2',
       'CanESM5-r14i1p2f1','E3SM-1-1-r1i1p1f1', 'FGOALS-f3-L-r1i1p1f1', 'FGOALS-g3-r2i1p1f1',
       'GFDL-CM4-r1i1p1f1', 'GFDL-ESM4-r1i1p1f1','GISS-E2-1-G-r1i1p3f1',
       'HadGEM3-GC31-LL-r3i1p1f3','HadGEM3-GC31-MM-r2i1p1f3', 'INM-CM4-8-r1i1p1f1', 'INM-CM5-0-r1i1p1f1',
       'IPSL-CM6A-LR-r2i1p1f1','KACE-1-0-G-r3i1p1f1','KIOST-ESM-r1i1p1f1','MIROC-ES2L-r9i1p1f2',
       'MIROC6-r12i1p1f1','MPI-ESM1-2-HR-r2i1p1f1','MPI-ESM1-2-LR-r4i1p1f1','MRI-ESM2-0-r1i1p1f1','NESM3-r1i1p1f1',
       'NorESM2-MM-r1i1p1f1','TaiESM1-r1i1p1f1','UKESM1-0-LL-r2i1p1f2']).tas

dsPr6_target_ts_spd_all = dsPr6_target_ts.sel(member=['ACCESS-CM2-r2i1p1f1','ACCESS-ESM1-5-r5i1p1f1',
       'AWI-CM-1-1-MR-r1i1p1f1', 'CAS-ESM2-0-r3i1p1f1','CESM2-WACCM-r2i1p1f1','CESM2-r2i1p1f1','CMCC-CM2-SR5-r1i1p1f1',
       'CMCC-ESM2-r1i1p1f1', 'CNRM-CM6-1-HR-r1i1p1f2','CNRM-CM6-1-r5i1p1f2','CNRM-ESM2-1-r3i1p1f2',
       'CanESM5-r14i1p2f1','E3SM-1-1-r1i1p1f1', 'FGOALS-f3-L-r1i1p1f1', 'FGOALS-g3-r2i1p1f1',
       'GFDL-CM4-r1i1p1f1', 'GFDL-ESM4-r1i1p1f1','GISS-E2-1-G-r1i1p3f1',
       'HadGEM3-GC31-LL-r3i1p1f3','HadGEM3-GC31-MM-r2i1p1f3', 'INM-CM4-8-r1i1p1f1', 'INM-CM5-0-r1i1p1f1',
       'IPSL-CM6A-LR-r2i1p1f1','KACE-1-0-G-r3i1p1f1','KIOST-ESM-r1i1p1f1','MIROC-ES2L-r9i1p1f2',
       'MIROC6-r12i1p1f1','MPI-ESM1-2-HR-r2i1p1f1','MPI-ESM1-2-LR-r4i1p1f1','MRI-ESM2-0-r1i1p1f1','NESM3-r1i1p1f1',
       'NorESM2-MM-r1i1p1f1','TaiESM1-r1i1p1f1','UKESM1-0-LL-r2i1p1f2']).pr


# ################################################
fig = plt.figure(figsize=(14,6))
ax = plt.subplot(121)
# ################################################

plt.axvline(dsT6_target_ts_em.median("member").data,color='k',linewidth=1,linestyle='dashed',alpha=0.2)
plt.axhline(dsPr6_target_ts_em.median("member").data,color='k',linewidth=1,linestyle='dashed',alpha=0.2)

c = np.arange(0,34)
plt.scatter(dsT6_target_ts.tas,dsPr6_target_ts.pr,s=5,c="silver",marker='.',alpha=0.5)
plt.scatter(dsT6_target_ts_em.isel(member=0),dsPr6_target_ts_em.isel(member=0),c='tab:red',s=20,marker='x',alpha=1)
plt.scatter(dsT6_target_ts_em.isel(member=2),dsPr6_target_ts_em.isel(member=2),c='tab:orange',s=20,marker='x',alpha=1)
plt.scatter(dsT6_target_ts_em.isel(member=3),dsPr6_target_ts_em.isel(member=3),c='tab:cyan',s=20,marker='x',alpha=1)
plt.scatter(dsT6_target_ts_em.isel(member=4),dsPr6_target_ts_em.isel(member=4),c='darkgoldenrod',s=20,marker='x',alpha=1)
plt.scatter(dsT6_target_ts_em.isel(member=5),dsPr6_target_ts_em.isel(member=5),c='darkgoldenrod',s=20,marker='o',alpha=1)
plt.scatter(dsT6_target_ts_em.isel(member=6),dsPr6_target_ts_em.isel(member=6),c='darkgoldenrod',s=20,marker='^',alpha=1)
plt.scatter(dsT6_target_ts_em.isel(member=7),dsPr6_target_ts_em.isel(member=7),c='darkgoldenrod',s=30,marker='*',alpha=1)
plt.scatter(dsT6_target_ts_em.isel(member=8),dsPr6_target_ts_em.isel(member=8),c='cornflowerblue',s=20,marker='x',alpha=1)
plt.scatter(dsT6_target_ts_em.isel(member=9),dsPr6_target_ts_em.isel(member=9),c='cornflowerblue',s=20,marker='o',alpha=1)
plt.scatter(dsT6_target_ts_em.isel(member=10),dsPr6_target_ts_em.isel(member=10),c='cornflowerblue',s=20,marker='^',alpha=1)
plt.scatter(dsT6_target_ts_em.isel(member=11),dsPr6_target_ts_em.isel(member=11),c='dodgerblue',s=20,marker='x',alpha=1)
plt.scatter(dsT6_target_ts_em.isel(member=12),dsPr6_target_ts_em.isel(member=12),c='k',s=20,marker='x',alpha=1)
plt.scatter(dsT6_target_ts_em.isel(member=13),dsPr6_target_ts_em.isel(member=13),c='maroon',s=20,marker='x',alpha=1)
plt.scatter(dsT6_target_ts_em.isel(member=14),dsPr6_target_ts_em.isel(member=14),c='maroon',s=20,marker='o',alpha=1)
plt.scatter(dsT6_target_ts_em.isel(member=15),dsPr6_target_ts_em.isel(member=15),c='indigo',s=20,marker='x',alpha=1)
plt.scatter(dsT6_target_ts_em.isel(member=16),dsPr6_target_ts_em.isel(member=16),c='indigo',s=20,marker='o',alpha=1)
plt.scatter(dsT6_target_ts_em.isel(member=18),dsPr6_target_ts_em.isel(member=18),c='tab:red',s=20,marker='o',alpha=1)
plt.scatter(dsT6_target_ts_em.isel(member=19),dsPr6_target_ts_em.isel(member=19),c='tab:red',s=20,marker='^',alpha=1)
plt.scatter(dsT6_target_ts_em.isel(member=20),dsPr6_target_ts_em.isel(member=20),c='mediumseagreen',s=20,marker='x',alpha=1)
plt.scatter(dsT6_target_ts_em.isel(member=21),dsPr6_target_ts_em.isel(member=21),c='mediumseagreen',s=20,marker='o',alpha=1)
plt.scatter(dsT6_target_ts_em.isel(member=22),dsPr6_target_ts_em.isel(member=22),c='royalblue',s=20,marker='x',alpha=1)
plt.scatter(dsT6_target_ts_em.isel(member=23),dsPr6_target_ts_em.isel(member=23),c='tab:red',s=30,marker='*',alpha=1)
plt.scatter(dsT6_target_ts_em.isel(member=24),dsPr6_target_ts_em.isel(member=24),c='darkslateblue',s=20,marker='x',alpha=1)
plt.scatter(dsT6_target_ts_em.isel(member=25),dsPr6_target_ts_em.isel(member=25),c='lightsalmon',s=20,marker='x',alpha=1)
plt.scatter(dsT6_target_ts_em.isel(member=26),dsPr6_target_ts_em.isel(member=26),c='lightsalmon',s=20,marker='o',alpha=1)
plt.scatter(dsT6_target_ts_em.isel(member=27),dsPr6_target_ts_em.isel(member=27),c='tab:orange',s=20,marker='o',alpha=1)
plt.scatter(dsT6_target_ts_em.isel(member=28),dsPr6_target_ts_em.isel(member=28),c='tab:orange',s=20,marker='^',alpha=1)
plt.scatter(dsT6_target_ts_em.isel(member=29),dsPr6_target_ts_em.isel(member=29),c='palevioletred',s=20,marker='x',alpha=1)
plt.scatter(dsT6_target_ts_em.isel(member=30),dsPr6_target_ts_em.isel(member=30),c='tab:orange',s=30,marker='*',alpha=1)
plt.scatter(dsT6_target_ts_em.isel(member=31),dsPr6_target_ts_em.isel(member=31),c='darkgoldenrod',s=20,marker='d',alpha=1)
plt.scatter(dsT6_target_ts_em.isel(member=32),dsPr6_target_ts_em.isel(member=32),c='darkgoldenrod',s=30,marker='+',alpha=1)
plt.scatter(dsT6_target_ts_em.isel(member=33),dsPr6_target_ts_em.isel(member=33),c='tab:red',s=20,marker='d',alpha=1)

plt.scatter(dsT6_target_ts_em.isel(member=1),dsPr6_target_ts_em.isel(member=1),c='tab:red',s=30,marker='+',alpha=1)
plt.scatter(dsT6_target_ts_em.isel(member=17),dsPr6_target_ts_em.isel(member=17),c='blueviolet',s=20,marker='x',alpha=1)

plt.xlabel('DJF NEU SAT Change (˚C; 2041/2060 - 1995/2014)')
plt.xlim([0.5,8])
plt.ylabel('DJF NEU PR Change (mm/day; 2041/2060 - 1995/2014)')
plt.ylim([-0.3,0.8])
plt.title('a) SAT-PR Change, Ensemble Means',fontsize=14,fontweight='bold',loc='left')

ax = plt.subplot(122)

plt.axvline(dsT6_target_ts_spd_all.median("member").data,color='k',linewidth=1,linestyle='dashed',alpha=0.2)
plt.axhline(dsPr6_target_ts_spd_all.median("member").data,color='k',linewidth=1,linestyle='dashed',alpha=0.2)

c = np.arange(0,34)
plt.scatter(dsT6_target_ts.tas,dsPr6_target_ts.pr,s=5,c="silver",marker='.',alpha=0.5)
plt.scatter(dsT6_target_ts_spd_all.isel(member=0),dsPr6_target_ts_spd_all.isel(member=0),c='tab:red',s=20,marker='x',alpha=1)
plt.scatter(dsT6_target_ts_spd_all.isel(member=2),dsPr6_target_ts_spd_all.isel(member=2),c='tab:orange',s=20,marker='x',alpha=1)
plt.scatter(dsT6_target_ts_spd_all.isel(member=3),dsPr6_target_ts_spd_all.isel(member=3),c='tab:cyan',s=20,marker='x',alpha=1)
plt.scatter(dsT6_target_ts_spd_all.isel(member=4),dsPr6_target_ts_spd_all.isel(member=4),c='darkgoldenrod',s=20,marker='x',alpha=1)
plt.scatter(dsT6_target_ts_spd_all.isel(member=5),dsPr6_target_ts_spd_all.isel(member=5),c='darkgoldenrod',s=20,marker='o',alpha=1)
plt.scatter(dsT6_target_ts_spd_all.isel(member=6),dsPr6_target_ts_spd_all.isel(member=6),c='darkgoldenrod',s=20,marker='^',alpha=1)
plt.scatter(dsT6_target_ts_spd_all.isel(member=7),dsPr6_target_ts_spd_all.isel(member=7),c='darkgoldenrod',s=30,marker='*',alpha=1)
plt.scatter(dsT6_target_ts_spd_all.isel(member=8),dsPr6_target_ts_spd_all.isel(member=8),c='cornflowerblue',s=20,marker='x',alpha=1)
plt.scatter(dsT6_target_ts_spd_all.isel(member=9),dsPr6_target_ts_spd_all.isel(member=9),c='cornflowerblue',s=20,marker='o',alpha=1)
plt.scatter(dsT6_target_ts_spd_all.isel(member=10),dsPr6_target_ts_spd_all.isel(member=10),c='cornflowerblue',s=20,marker='^',alpha=1)
plt.scatter(dsT6_target_ts_spd_all.isel(member=11),dsPr6_target_ts_spd_all.isel(member=11),c='dodgerblue',s=20,marker='x',alpha=1)
plt.scatter(dsT6_target_ts_spd_all.isel(member=12),dsPr6_target_ts_spd_all.isel(member=12),c='k',s=20,marker='x',alpha=1)
plt.scatter(dsT6_target_ts_spd_all.isel(member=13),dsPr6_target_ts_spd_all.isel(member=13),c='maroon',s=20,marker='x',alpha=1)
plt.scatter(dsT6_target_ts_spd_all.isel(member=14),dsPr6_target_ts_spd_all.isel(member=14),c='maroon',s=20,marker='o',alpha=1)
plt.scatter(dsT6_target_ts_spd_all.isel(member=15),dsPr6_target_ts_spd_all.isel(member=15),c='indigo',s=20,marker='x',alpha=1)
plt.scatter(dsT6_target_ts_spd_all.isel(member=16),dsPr6_target_ts_spd_all.isel(member=16),c='indigo',s=20,marker='o',alpha=1)
plt.scatter(dsT6_target_ts_spd_all.isel(member=18),dsPr6_target_ts_spd_all.isel(member=18),c='tab:red',s=20,marker='o',alpha=1)
plt.scatter(dsT6_target_ts_spd_all.isel(member=19),dsPr6_target_ts_spd_all.isel(member=19),c='tab:red',s=20,marker='^',alpha=1)
plt.scatter(dsT6_target_ts_spd_all.isel(member=20),dsPr6_target_ts_spd_all.isel(member=20),c='mediumseagreen',s=20,marker='x',alpha=1)
plt.scatter(dsT6_target_ts_spd_all.isel(member=21),dsPr6_target_ts_spd_all.isel(member=21),c='mediumseagreen',s=20,marker='o',alpha=1)
plt.scatter(dsT6_target_ts_spd_all.isel(member=22),dsPr6_target_ts_spd_all.isel(member=22),c='royalblue',s=20,marker='x',alpha=1)
plt.scatter(dsT6_target_ts_spd_all.isel(member=23),dsPr6_target_ts_spd_all.isel(member=23),c='tab:red',s=30,marker='*',alpha=1)
plt.scatter(dsT6_target_ts_spd_all.isel(member=24),dsPr6_target_ts_spd_all.isel(member=24),c='darkslateblue',s=20,marker='x',alpha=1)
plt.scatter(dsT6_target_ts_spd_all.isel(member=25),dsPr6_target_ts_spd_all.isel(member=25),c='lightsalmon',s=20,marker='x',alpha=1)
plt.scatter(dsT6_target_ts_spd_all.isel(member=26),dsPr6_target_ts_spd_all.isel(member=26),c='lightsalmon',s=20,marker='o',alpha=1)
plt.scatter(dsT6_target_ts_spd_all.isel(member=27),dsPr6_target_ts_spd_all.isel(member=27),c='tab:orange',s=20,marker='o',alpha=1)
plt.scatter(dsT6_target_ts_spd_all.isel(member=28),dsPr6_target_ts_spd_all.isel(member=28),c='tab:orange',s=20,marker='^',alpha=1)
plt.scatter(dsT6_target_ts_spd_all.isel(member=29),dsPr6_target_ts_spd_all.isel(member=29),c='palevioletred',s=20,marker='x',alpha=1)
plt.scatter(dsT6_target_ts_spd_all.isel(member=30),dsPr6_target_ts_spd_all.isel(member=30),c='tab:orange',s=30,marker='*',alpha=1)
plt.scatter(dsT6_target_ts_spd_all.isel(member=31),dsPr6_target_ts_spd_all.isel(member=31),c='darkgoldenrod',s=20,marker='d',alpha=1)
plt.scatter(dsT6_target_ts_spd_all.isel(member=32),dsPr6_target_ts_spd_all.isel(member=32),c='darkgoldenrod',s=30,marker='+',alpha=1)
plt.scatter(dsT6_target_ts_spd_all.isel(member=33),dsPr6_target_ts_em.isel(member=33),c='tab:red',s=20,marker='d',alpha=1)

plt.scatter(dsT6_target_ts_spd_all.isel(member=1),dsPr6_target_ts_spd_all.isel(member=1),c='tab:red',s=30,marker='+',alpha=1)
plt.scatter(dsT6_target_ts_spd_all.isel(member=17),dsPr6_target_ts_spd_all.isel(member=17),c='blueviolet',s=20,marker='x',alpha=1)

plt.xlabel('DJF NEU SAT Change (˚C; 2041/2060 - 1995/2014)')
plt.xlim([0.5,8])
ax.set_yticklabels('')
plt.ylim([-0.3,0.8])
plt.title('b) SAT-PR Change, Individual Member',fontsize=14,fontweight='bold',loc='left')
plt.subplots_adjust(wspace=0.05, hspace=0)
plt.savefig('SupFig11_EMvsIM_spread_CMIP6_DJF_NEU.png',bbox_inches='tight',dpi=300)
